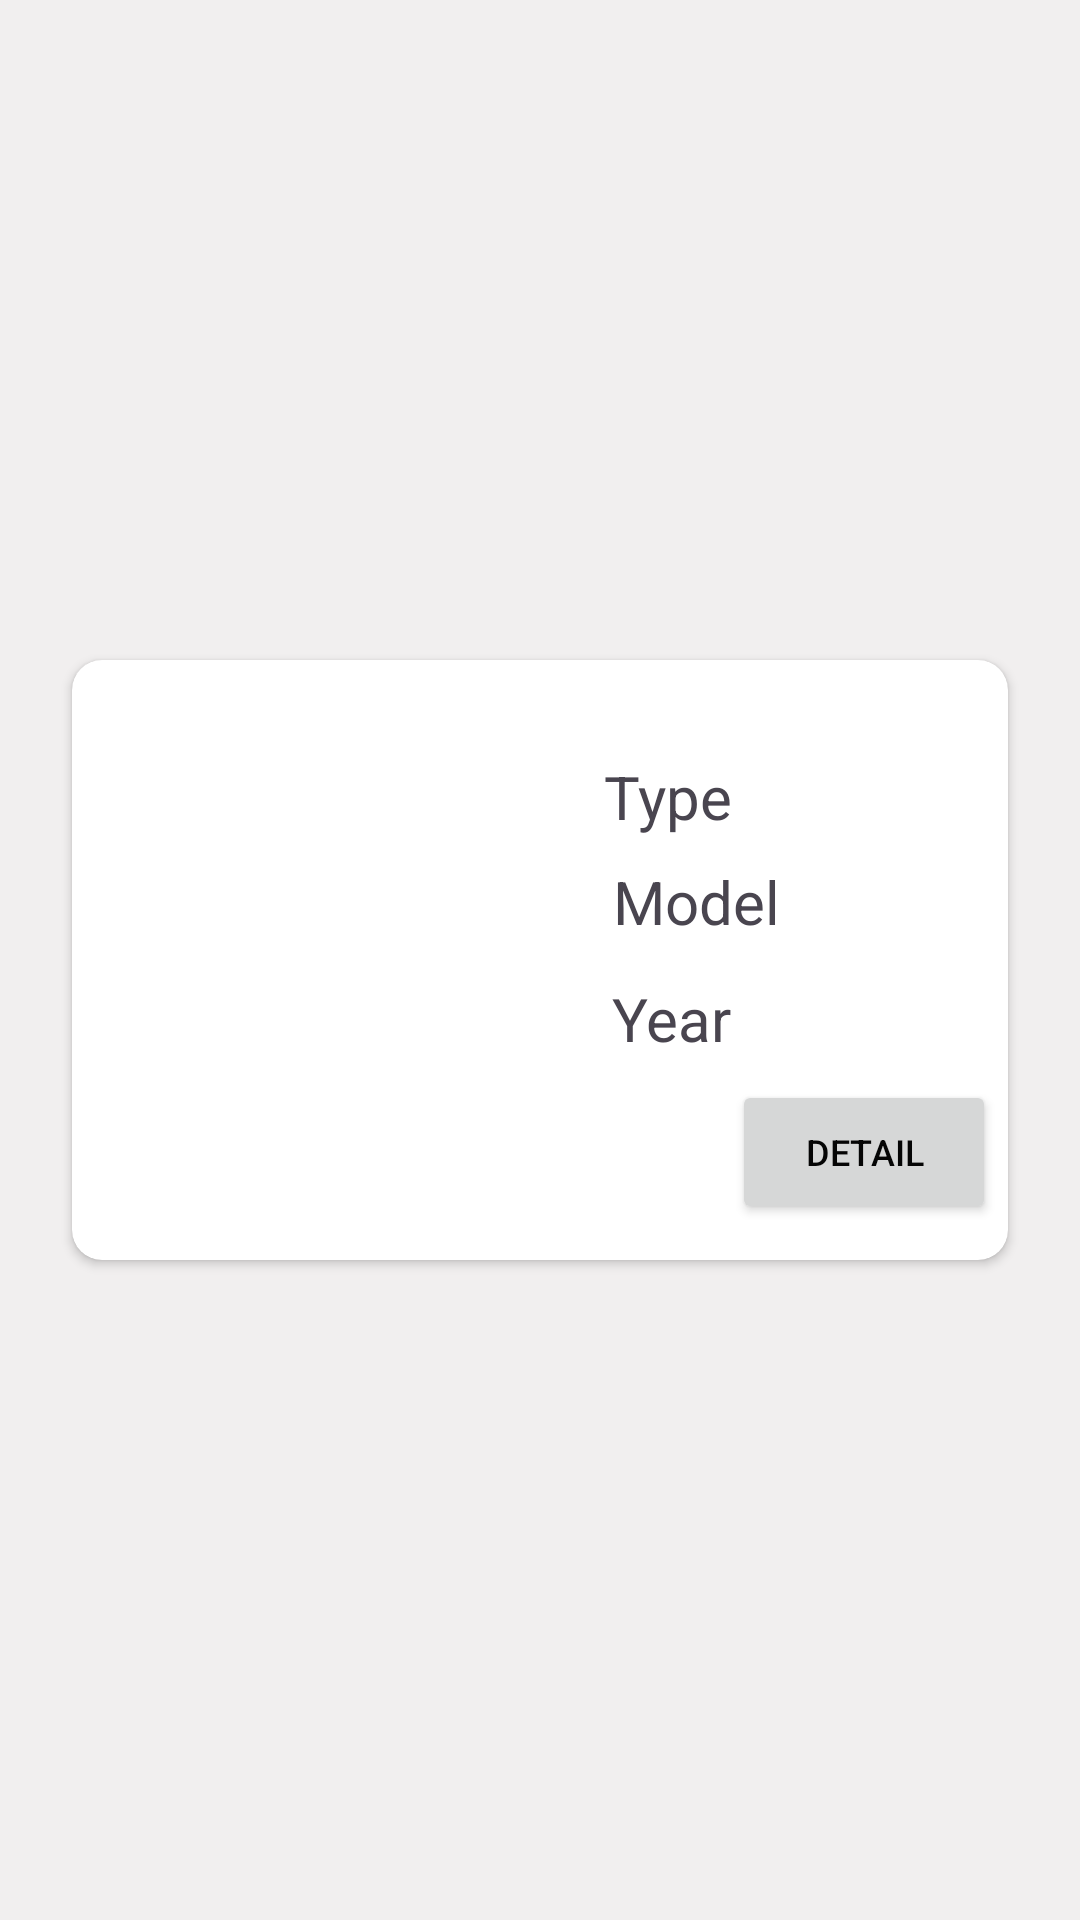

Write the Android layout XML for this screen, with the resource values it uses.
<!-- AndroidManifest.xml: application theme Theme.AdvWeek6160420098 -->
<!-- res/layout/car_list_items.xml -->
<?xml version="1.0" encoding="utf-8"?>
<androidx.constraintlayout.widget.ConstraintLayout xmlns:android="http://schemas.android.com/apk/res/android"
    xmlns:app="http://schemas.android.com/apk/res-auto"
    xmlns:tools="http://schemas.android.com/tools"
    android:layout_width="match_parent"
    android:layout_height="wrap_content"
    android:background="#F1EFEF"
    tools:context=".ui.HomeFragment">

    <androidx.cardview.widget.CardView
        android:id="@+id/cardHome"
        android:layout_width="match_parent"
        android:layout_height="200dp"
        android:layout_marginStart="24dp"
        android:layout_marginTop="10dp"
        android:layout_marginEnd="24dp"
        android:layout_marginBottom="10dp"
        android:clickable="true"
        app:cardCornerRadius="10dp"
        app:cardMaxElevation="5dp"
        app:layout_constraintBottom_toBottomOf="parent"
        app:layout_constraintEnd_toEndOf="parent"
        app:layout_constraintStart_toStartOf="parent"
        app:layout_constraintTop_toTopOf="parent">

        <androidx.constraintlayout.widget.ConstraintLayout
            android:layout_width="match_parent"
            android:layout_height="match_parent">

            <ProgressBar
                android:id="@+id/progressBar"
                style="?android:attr/progressBarStyle"
                android:layout_width="wrap_content"
                android:layout_height="wrap_content"
                android:layout_marginStart="25dp"
                android:layout_marginTop="50dp"
                android:layout_marginBottom="50dp"
                app:layout_constraintBottom_toBottomOf="@+id/imgStory"
                app:layout_constraintStart_toStartOf="@+id/imgStory"
                app:layout_constraintTop_toTopOf="@+id/imgStory" />

            <ImageView
                android:id="@+id/imgStory"
                android:layout_width="150dp"
                android:layout_height="162dp"
                android:layout_marginStart="28dp"
                android:layout_marginTop="16dp"
                android:layout_marginBottom="16dp"
                android:scaleType="fitCenter"
                app:layout_constraintBottom_toBottomOf="parent"
                app:layout_constraintStart_toStartOf="parent"
                app:layout_constraintTop_toTopOf="parent"
                tools:srcCompat="@drawable/ic_launcher_foreground" />

            <TextView
                android:id="@+id/txtType"
                android:layout_width="wrap_content"
                android:layout_height="wrap_content"
                android:layout_marginTop="32dp"
                android:layout_marginEnd="92dp"
                android:text="Type"
                android:textSize="20sp"
                app:layout_constraintEnd_toEndOf="parent"
                app:layout_constraintTop_toTopOf="parent" />

            <TextView
                android:id="@+id/txtModel"
                android:layout_width="wrap_content"
                android:layout_height="wrap_content"
                android:layout_marginTop="8dp"
                android:layout_marginEnd="76dp"
                android:text="Model"
                android:textSize="20sp"
                app:layout_constraintEnd_toEndOf="parent"
                app:layout_constraintTop_toBottomOf="@+id/txtType" />

            <TextView
                android:id="@+id/txtYear"
                android:layout_width="wrap_content"
                android:layout_height="wrap_content"
                android:layout_marginTop="12dp"
                android:layout_marginEnd="92dp"
                android:text="Year"
                android:textSize="20sp"
                app:layout_constraintEnd_toEndOf="parent"
                app:layout_constraintTop_toBottomOf="@+id/txtModel" />

            <Button
                android:id="@+id/btnDetail"
                android:layout_width="wrap_content"
                android:layout_height="wrap_content"
                android:layout_marginEnd="4dp"
                android:layout_marginBottom="12dp"
                android:text="Detail"
                android:textColor="#050505"
                android:textColorHighlight="#FBFBFB"
                android:textColorLink="#FFFFFF"
                android:textSize="12sp"
                app:layout_constraintBottom_toBottomOf="parent"
                app:layout_constraintEnd_toEndOf="parent" />

        </androidx.constraintlayout.widget.ConstraintLayout>
    </androidx.cardview.widget.CardView>
</androidx.constraintlayout.widget.ConstraintLayout>
<!-- resources referenced by this layout -->
<resources>
  <style name="Theme.AdvWeek6160420098" parent="Theme.Material3.DayNight">
          
          <item name="colorPrimary">@color/purple_500</item>
          <item name="colorPrimaryVariant">@color/purple_700</item>
          <item name="colorOnPrimary">@color/white</item>
          
          <item name="colorSecondary">@color/teal_200</item>
          <item name="colorSecondaryVariant">@color/teal_700</item>
          <item name="colorOnSecondary">@color/black</item>
          
          <item name="android:statusBarColor">?attr/colorPrimaryVariant</item>
          
      </style>
  <!-- not gathered from this repository: default colours our renderer supplied (Android Studio template values) -->
  <color name="purple_500">#FF6200EE</color>
  <color name="purple_700">#FF3700B3</color>
  <color name="teal_200">#FF03DAC5</color>
  <color name="teal_700">#FF018786</color>
  <color name="black">#FF000000</color>
  <color name="white">#FFFFFFFF</color>
</resources>
